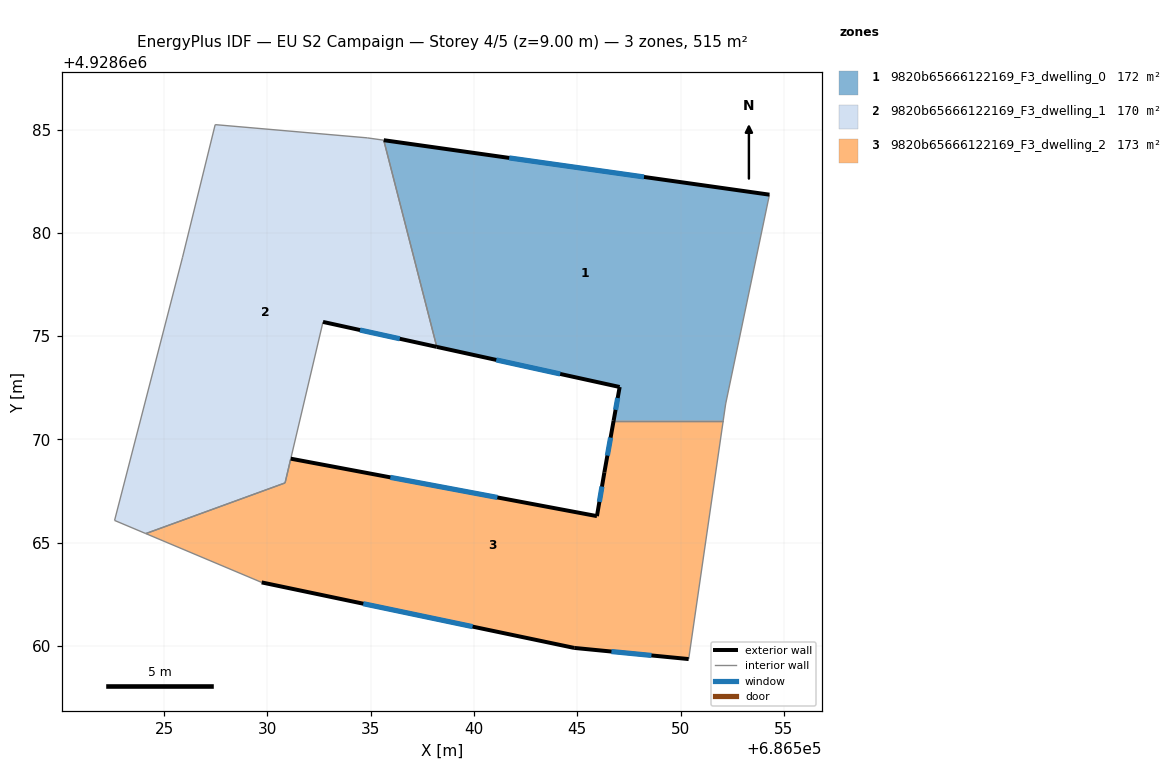
=== STOREY PLAN SPEC (per zone: floor XY polygon, exterior-wall plan segments, windows/doors) ===
zone 1: 9820b65666122169_F3_dwelling_0  (171.6 m²)
  floor: (686552.06, 4928670.90) (686552.18, 4928671.72) (686554.30, 4928681.85) (686535.63, 4928684.48) (686538.20, 4928674.48) (686547.05, 4928672.54) (686546.76, 4928670.90)
  exterior wall: (686546.76, 4928670.90) – (686547.05, 4928672.54)  [1.7 m]
    window: (686546.85, 4928671.43) – (686546.96, 4928672.00)  [0.6 m²]
  exterior wall: (686547.05, 4928672.54) – (686538.20, 4928674.48)  [9.1 m]
    window: (686544.17, 4928673.17) – (686541.08, 4928673.85)  [3.3 m²]
  exterior wall: (686535.63, 4928684.48) – (686554.30, 4928681.85)  [18.9 m]
    window: (686541.70, 4928683.63) – (686548.23, 4928682.70)  [6.9 m²]
  interior walls: 4
zone 2: 9820b65666122169_F3_dwelling_1  (170.4 m²)
  floor: (686530.86, 4928667.89) (686532.69, 4928675.69) (686538.20, 4928674.48) (686535.63, 4928684.48) (686534.83, 4928684.60) (686527.47, 4928685.24) (686525.89, 4928678.82) (686522.60, 4928666.08) (686524.11, 4928665.44)
  exterior wall: (686538.20, 4928674.48) – (686532.69, 4928675.69)  [5.6 m]
    window: (686536.41, 4928674.87) – (686534.48, 4928675.29)  [2.1 m²]
  interior walls: 10
zone 3: 9820b65666122169_F3_dwelling_2  (172.8 m²)
  floor: (686550.39, 4928659.37) (686552.06, 4928670.90) (686546.76, 4928670.90) (686546.31, 4928668.41) (686545.95, 4928666.29) (686531.13, 4928669.07) (686530.86, 4928667.89) (686524.11, 4928665.44) (686529.72, 4928663.08) (686544.85, 4928659.91)
  exterior wall: (686531.13, 4928669.07) – (686545.95, 4928666.29)  [15.1 m]
    window: (686535.95, 4928668.16) – (686541.13, 4928667.19)  [5.5 m²]
  exterior wall: (686545.95, 4928666.29) – (686546.31, 4928668.41)  [2.2 m]
    window: (686546.07, 4928666.98) – (686546.20, 4928667.72)  [0.8 m²]
  exterior wall: (686546.31, 4928668.41) – (686546.76, 4928670.90)  [2.5 m]
    window: (686546.46, 4928669.22) – (686546.61, 4928670.09)  [0.9 m²]
  exterior wall: (686550.39, 4928659.37) – (686544.85, 4928659.91)  [5.6 m]
    window: (686548.59, 4928659.54) – (686546.65, 4928659.73)  [2.0 m²]
  exterior wall: (686544.85, 4928659.91) – (686529.72, 4928663.08)  [15.5 m]
    window: (686539.93, 4928660.94) – (686534.64, 4928662.05)  [5.7 m²]
  interior walls: 5

=== DERIVED (storey summary) ===
Building: EU S2 Campaign
Storey: 4 of 5  (floor level z = 9.00 m)
Storey gross floor area: 514.8 m²
Zones on this storey: 3
  - 9820b65666122169_F3_dwelling_0: floor 171.6 m²; exterior wall 29.6 m (88.7 m²); 3 window(s) 10.8 m²; WWR 12.2%
  - 9820b65666122169_F3_dwelling_1: floor 170.4 m²; exterior wall 5.6 m (16.9 m²); 1 window(s) 2.1 m²; WWR 12.2%
  - 9820b65666122169_F3_dwelling_2: floor 172.8 m²; exterior wall 40.8 m (122.4 m²); 5 window(s) 15.0 m²; WWR 12.2%
Zone adjacency (shared interzone walls):
  - 9820b65666122169_F3_dwelling_0 ↔ 9820b65666122169_F3_dwelling_1
  - 9820b65666122169_F3_dwelling_0 ↔ 9820b65666122169_F3_dwelling_2
  - 9820b65666122169_F3_dwelling_1 ↔ 9820b65666122169_F3_dwelling_2